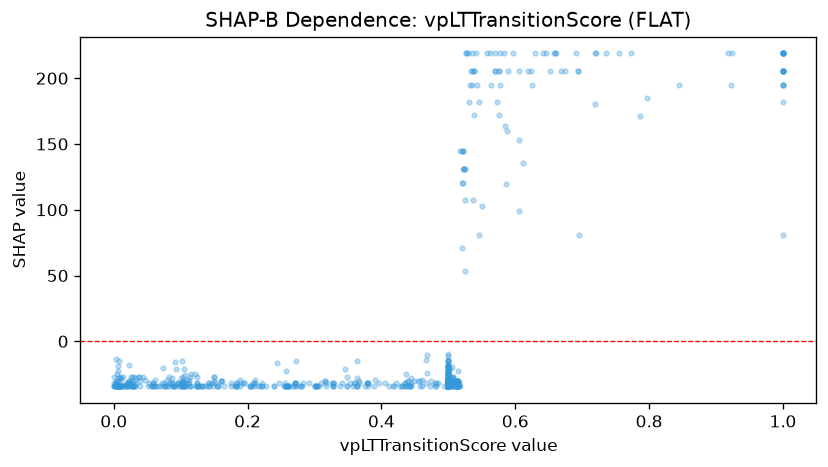

The data file committed next to this chart (first rows):
feature_value, shap_value
0.112, -29.27
0.025, -27
0.046, -29.27
0.027, -27
0.39, -29.27
0.587, 160.2
0.5, -29.27
0.786, 171.6
0.507, -27
0.507, -27
0.5, -31.99
0.5, -34.27
0.5, -29.27
0.501, -34.27
0.797, 184.9
0.5, -29.27
0.695, 81.14
0.515, -31.99
0.512, -31.99
0.5, -27
0.522, 144.6
0.522, 144.6
0.5, -31.99
0.569, 218.8
0.5, -34.27
0.5, -31.99
0.5, -31.99
0.5, -34.27
0.5, -34.27
0.5, -34.27
0.5, -34.27
1.0, 205.5
0.503, -21.13
0.5, -31.99
1.0, 218.8
0.534, 205.5
0.208, -31.99
0.513, -34.27
0.515, -34.27
0.5, -26.89
0.5, -34.27
0.059, -34.27
0.056, -34.27
0.105, -34.27
0.082, -31.99
0.062, -34.27
0.189, -29.27
0.126, -34.27
0.123, -34.27
0.0, -34.27
0.092, -34.27
0.088, -34.27
0.088, -34.27
0.088, -34.27
0.15, -30.23
0.182, -34.27
0.107, -34.27
0.107, -25.36
0.079, -29.27
0.141, -31.99
... 626 more rows
